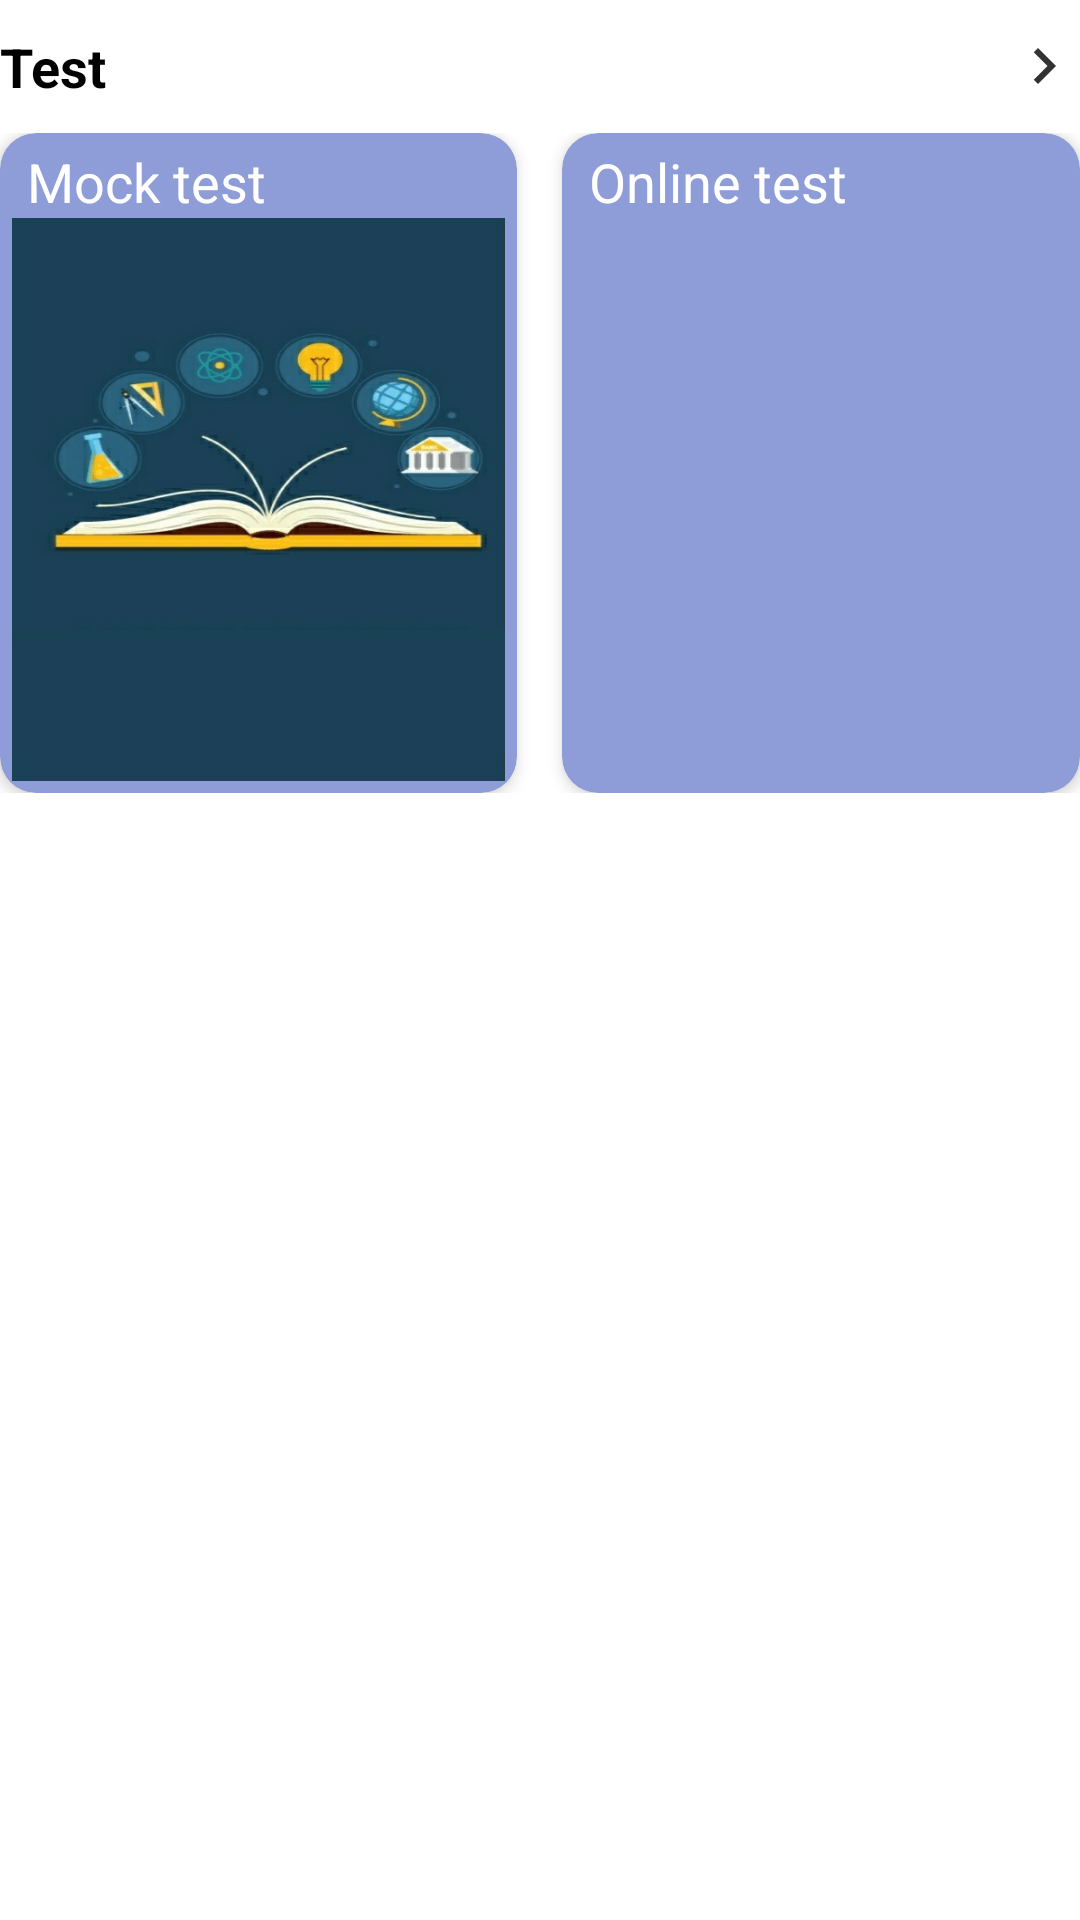

Write the Android layout XML for this screen, with the resource values it uses.
<!-- AndroidManifest.xml: application theme AppTheme -->
<!-- res/layout/home_screen_card_view.xml -->
<?xml version="1.0" encoding="utf-8"?>
<LinearLayout xmlns:android="http://schemas.android.com/apk/res/android"
    android:layout_width="match_parent"
    android:layout_height="wrap_content"
    android:orientation="vertical"
    android:layout_marginLeft="10dp"
    android:layout_marginRight="10dp">

    <LinearLayout
        android:layout_width="match_parent"
        android:layout_height="wrap_content"
        android:orientation="vertical">

        <TextView
            android:id="@+id/test"
            android:layout_width="match_parent"
            android:layout_height="wrap_content"
            android:layout_marginTop="10dp"
            android:layout_marginBottom="10dp"
            android:drawableRight="@drawable/ic_chevron_right"
            android:text="Test"
            android:textColor="@color/color_black"
            android:textSize="18sp"
            android:textStyle="bold" />

        <LinearLayout
            android:layout_width="match_parent"
            android:layout_height="wrap_content"
            android:background="@drawable/layer_list_button_sign_up"
            android:orientation="horizontal"
            android:weightSum="1">

            
            <androidx.cardview.widget.CardView
                xmlns:card_view="http://schemas.android.com/apk/res-auto"
                android:id="@+id/mock_card_view"
                android:layout_width="120dp"
                android:layout_height="220dp"
                android:layout_gravity="left"
                card_view:cardBackgroundColor="@color/card_background_color"
                card_view:cardCornerRadius="12dp"
                card_view:cardElevation="3dp"
                card_view:contentPadding="4dp"
                android:foreground="?selectableItemBackground"
                android:clickable="true"
                android:layout_weight="0.5">

                <LinearLayout
                    android:layout_width="match_parent"
                    android:layout_height="match_parent"
                    android:orientation="vertical">
                <TextView
                    android:id="@+id/mock_text"
                    android:layout_width="match_parent"
                    android:layout_height="wrap_content"
                    android:layout_marginLeft="5dp"
                    android:text="Mock test"
                    android:textColor="@color/cardview_light_background"
                    android:textSize="18sp" />
                <ImageView
                    android:layout_width="match_parent"
                    android:id="@+id/quizimage"
                    android:src="@drawable/img"
                    android:scaleType="fitXY"
                    android:layout_height="match_parent" />
                </LinearLayout>
            </androidx.cardview.widget.CardView>

            <androidx.cardview.widget.CardView
                xmlns:card_view="http://schemas.android.com/apk/res-auto"
                android:id="@+id/online_card_view"
                android:layout_width="120dp"
                android:layout_height="220dp"
                android:layout_gravity="left"
                android:layout_marginLeft="15dp"
                card_view:cardBackgroundColor="@color/card_background_color"
                card_view:cardCornerRadius="12dp"
                card_view:cardElevation="3dp"
                card_view:contentPadding="4dp"
                android:foreground="?selectableItemBackground"
                android:clickable="true"
                android:layout_weight="0.5">

                <TextView
                    android:id="@+id/online_text"
                    android:layout_width="match_parent"
                    android:layout_height="wrap_content"
                    android:layout_marginLeft="5dp"
                    android:text="Online test"
                    android:textColor="@color/cardview_light_background"
                    android:textSize="18sp" />
            </androidx.cardview.widget.CardView>
        </LinearLayout>

    </LinearLayout>

</LinearLayout>
<!-- resources referenced by this layout -->
<resources>
  <color name="card_background_color">#8E9CD8</color>
  <color name="color_black">#000000</color>
  <!-- drawable ic_chevron_right (drawable) -->
  <vector xmlns:android="http://schemas.android.com/apk/res/android"
          android:width="24dp"
          android:height="24dp"
          android:viewportWidth="24.0"
          android:viewportHeight="24.0">
      <path
          android:fillColor="#333232"
          android:pathData="M10,6L8.59,7.41 13.17,12l-4.58,4.59L10,18l6,-6z"/>
  </vector>
  <!-- drawable img: jpg bitmap (drawable, 113584 bytes) -->
  <!-- drawable layer_list_button_sign_up (drawable) -->
  <selector xmlns:android="http://schemas.android.com/apk/res/android" >
  
      <item >
          <shape android:shape="rectangle"  >
              <corners android:radius="3dip" />
              <stroke android:width="15dip" android:color="#ffffff" />
              <gradient android:angle="180" android:startColor="#ffffff"
                  android:endColor="#ffffff" />
          </shape>
      </item>
  </selector>
  <style name="AppTheme" parent="Theme.MaterialComponents.Light.DarkActionBar">
          
          <item name="colorPrimary">@color/colorPrimary</item>
          <item name="colorPrimaryDark">@color/colorPrimaryDark</item>
          <item name="colorAccent">@color/colorAccent</item>
          <item name="windowActionBar">false</item>
          <item name="windowNoTitle">true</item>
      </style>
  <color name="colorPrimary">#4D5BF5</color>
  <color name="colorPrimaryDark">#4D5BF5</color>
  <color name="colorAccent"> #4D78F3</color>
</resources>
